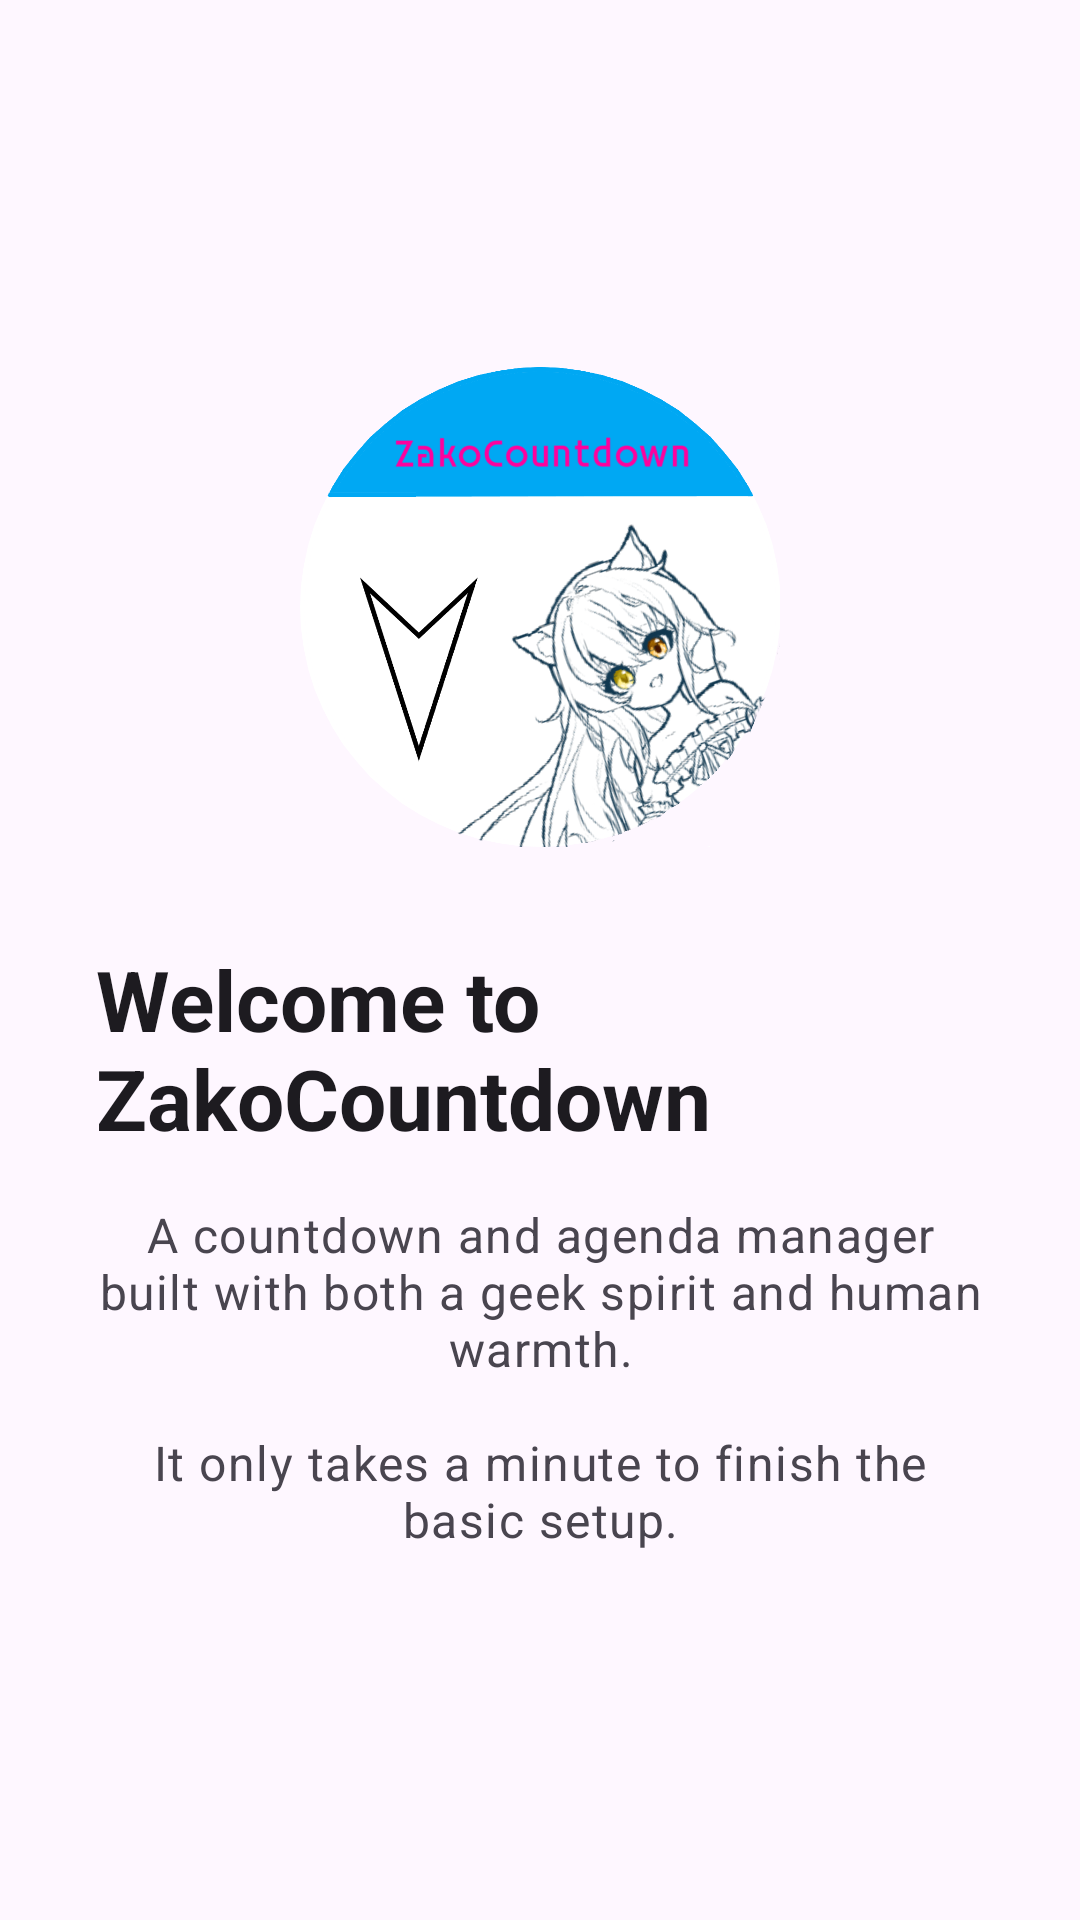

Write the Android layout XML for this screen, with the resource values it uses.
<!-- AndroidManifest.xml: application theme Theme.ZakoCountdown -->
<!-- res/layout/fragment_oobe_welcome.xml -->
<?xml version="1.0" encoding="utf-8"?>
<LinearLayout xmlns:android="http://schemas.android.com/apk/res/android"
    android:layout_width="match_parent"
    android:layout_height="match_parent"
    android:gravity="center"
    android:orientation="vertical"
    android:padding="32dp">

    <ImageView
        android:layout_width="160dp"
        android:layout_height="160dp"
        android:src="@drawable/logo_drawer" />

    <TextView
        android:layout_width="wrap_content"
        android:layout_height="wrap_content"
        android:layout_marginTop="32dp"
        android:text="@string/oobe_welcome_title"
        android:textAppearance="?attr/textAppearanceHeadlineMedium"
        android:textStyle="bold" />

    <TextView
        android:layout_width="wrap_content"
        android:layout_height="wrap_content"
        android:layout_marginTop="16dp"
        android:gravity="center"
        android:text="@string/oobe_welcome_message"
        android:textAppearance="?attr/textAppearanceBodyLarge"
        android:textColor="?attr/colorOnSurfaceVariant" />
</LinearLayout>
<!-- resources referenced by this layout -->
<resources>
  <!-- drawable logo_drawer: png bitmap (drawable, 384344 bytes) -->
  <string name="oobe_welcome_message">A countdown and agenda manager built with both a geek spirit and human warmth.\n\nIt only takes a minute to finish the basic setup.</string>
  <string name="oobe_welcome_title">Welcome to ZakoCountdown</string>
  <style name="Theme.ZakoCountdown" parent="Theme_ZakoCountdown_M3" />
  <style name="Theme_ZakoCountdown_M3" parent="Theme_ZakoCountdown_Base_M3" />
  <style name="Theme_ZakoCountdown_Base_M3" parent="Theme.Material3.DayNight.NoActionBar">
          <item name="toolbarStyle">@style/Widget.Material3.Toolbar.Surface</item>
          <item name="preferenceTheme">@style/PreferenceThemeOverlay</item>
      </style>
</resources>
